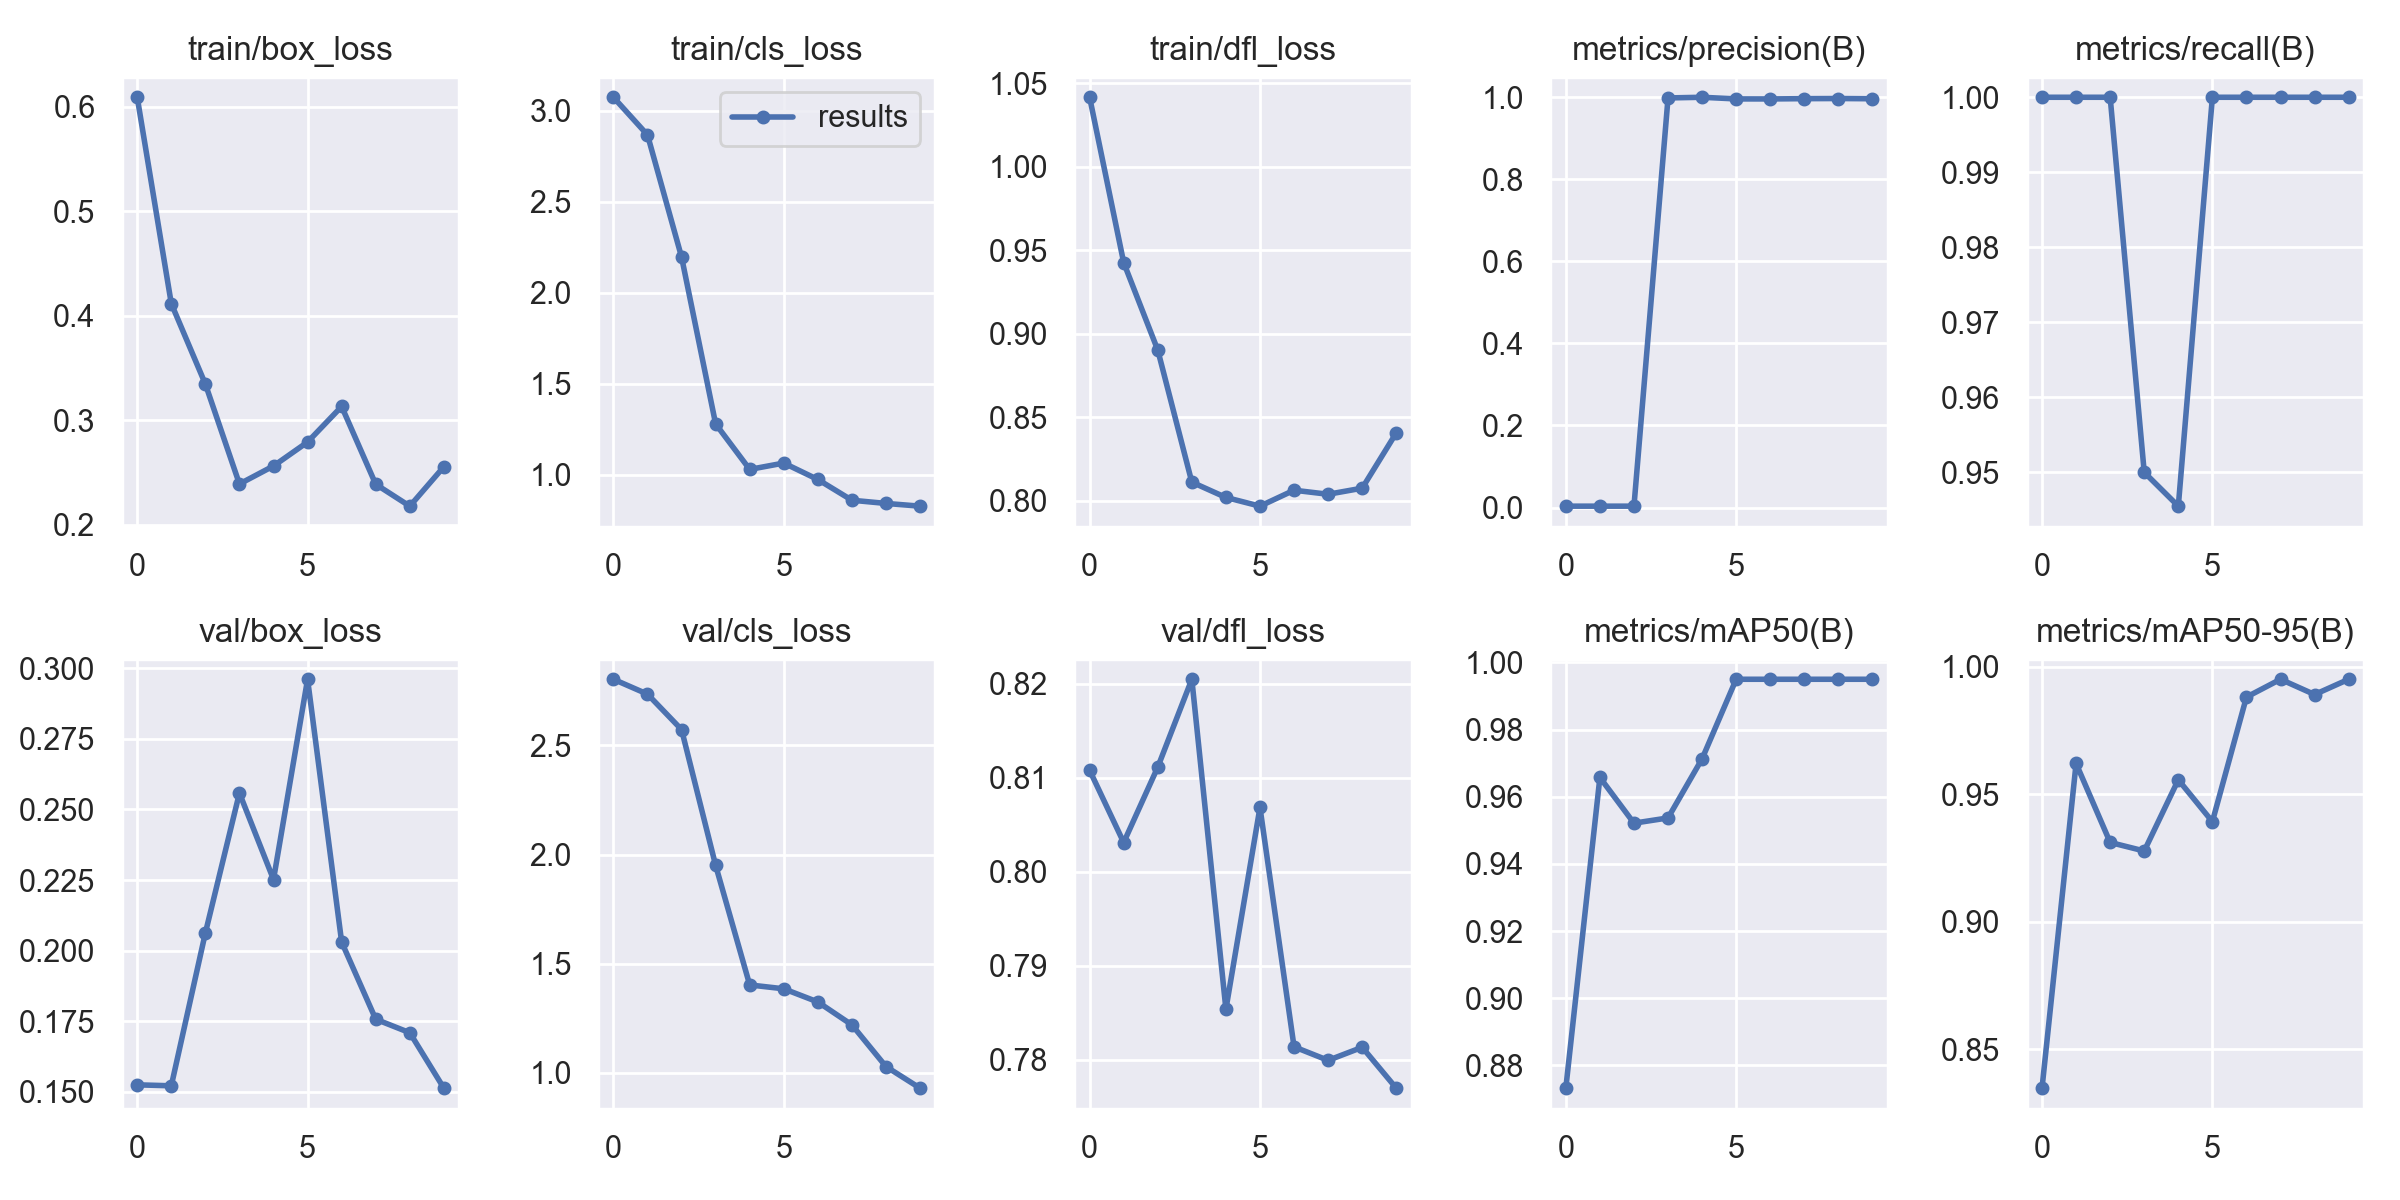

Data behind this chart, as committed beside it:
epoch, train/box_loss, train/cls_loss, train/dfl_loss, metrics/precision(B), metrics/recall(B), metrics/mAP50(B), metrics/mAP50-95(B), val/box_loss, val/cls_loss, val/dfl_loss, lr/pg0, lr/pg1, lr/pg2
0, 0.6091, 3.075, 1.042, 0.00333, 1, 0.8732, 0.8347, 0.1525, 2.803, 0.8108, 0.091, 0.001, 0.001
1, 0.4116, 2.868, 0.9427, 0.00333, 1, 0.9658, 0.962, 0.1522, 2.735, 0.8031, 0.08089, 0.001892, 0.001892
2, 0.3346, 2.197, 0.8903, 0.00333, 1, 0.9521, 0.931, 0.2063, 2.572, 0.8111, 0.07057, 0.002566, 0.002566
3, 0.2389, 1.28, 0.8112, 0.9984, 0.95, 0.9537, 0.9277, 0.2558, 1.95, 0.8205, 0.06002, 0.003023, 0.003023
4, 0.2561, 1.03, 0.802, 1, 0.9455, 0.9713, 0.9556, 0.2252, 1.403, 0.7853, 0.04926, 0.003262, 0.003262
5, 0.2791, 1.065, 0.7968, 0.996, 1, 0.995, 0.9392, 0.2961, 1.385, 0.8068, 0.03828, 0.003282, 0.003282
6, 0.3131, 0.975, 0.8063, 0.9959, 1, 0.995, 0.988, 0.2031, 1.325, 0.7813, 0.02709, 0.003086, 0.003086
7, 0.2386, 0.861, 0.8039, 0.9966, 1, 0.995, 0.995, 0.1757, 1.22, 0.7799, 0.01567, 0.002671, 0.002671
8, 0.2177, 0.8435, 0.8076, 0.9969, 1, 0.995, 0.989, 0.171, 1.029, 0.7813, 0.004038, 0.002038, 0.002038
9, 0.2554, 0.8284, 0.8407, 0.9964, 1, 0.995, 0.995, 0.1513, 0.9298, 0.777, 0.00109, 0.00109, 0.00109
